2-way image classification set "dataset_minSize" from GitHub (giuseppefusco9/denoising_ae_unet); label vocabulary: clean image, wm img.

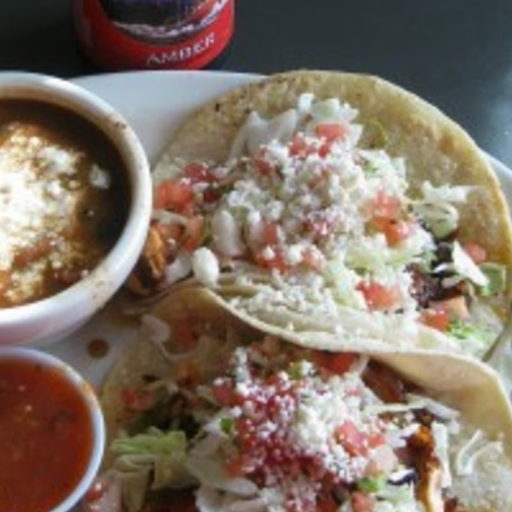
Label: clean image

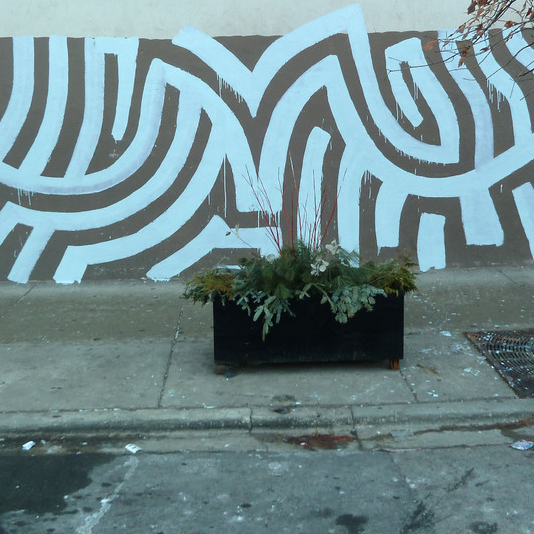
Label: wm img

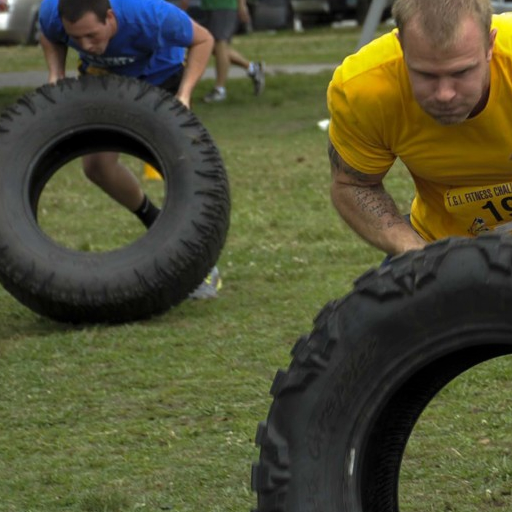
Label: wm img

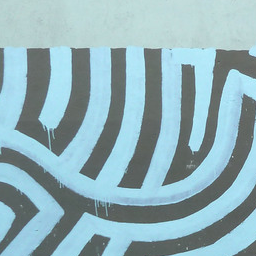
Label: clean image

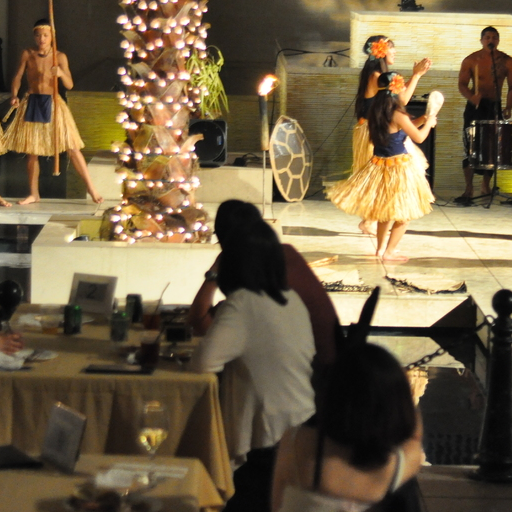
Label: clean image

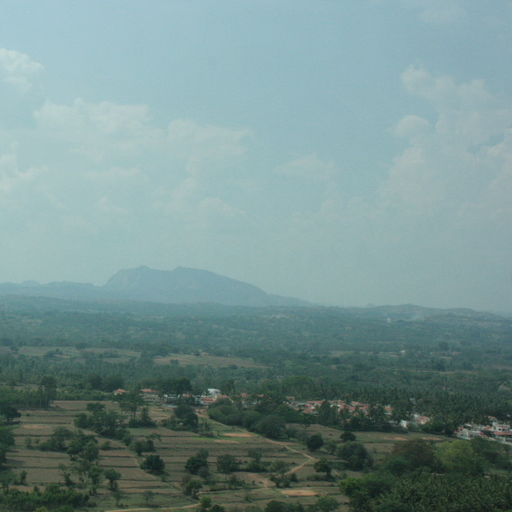
Label: wm img
